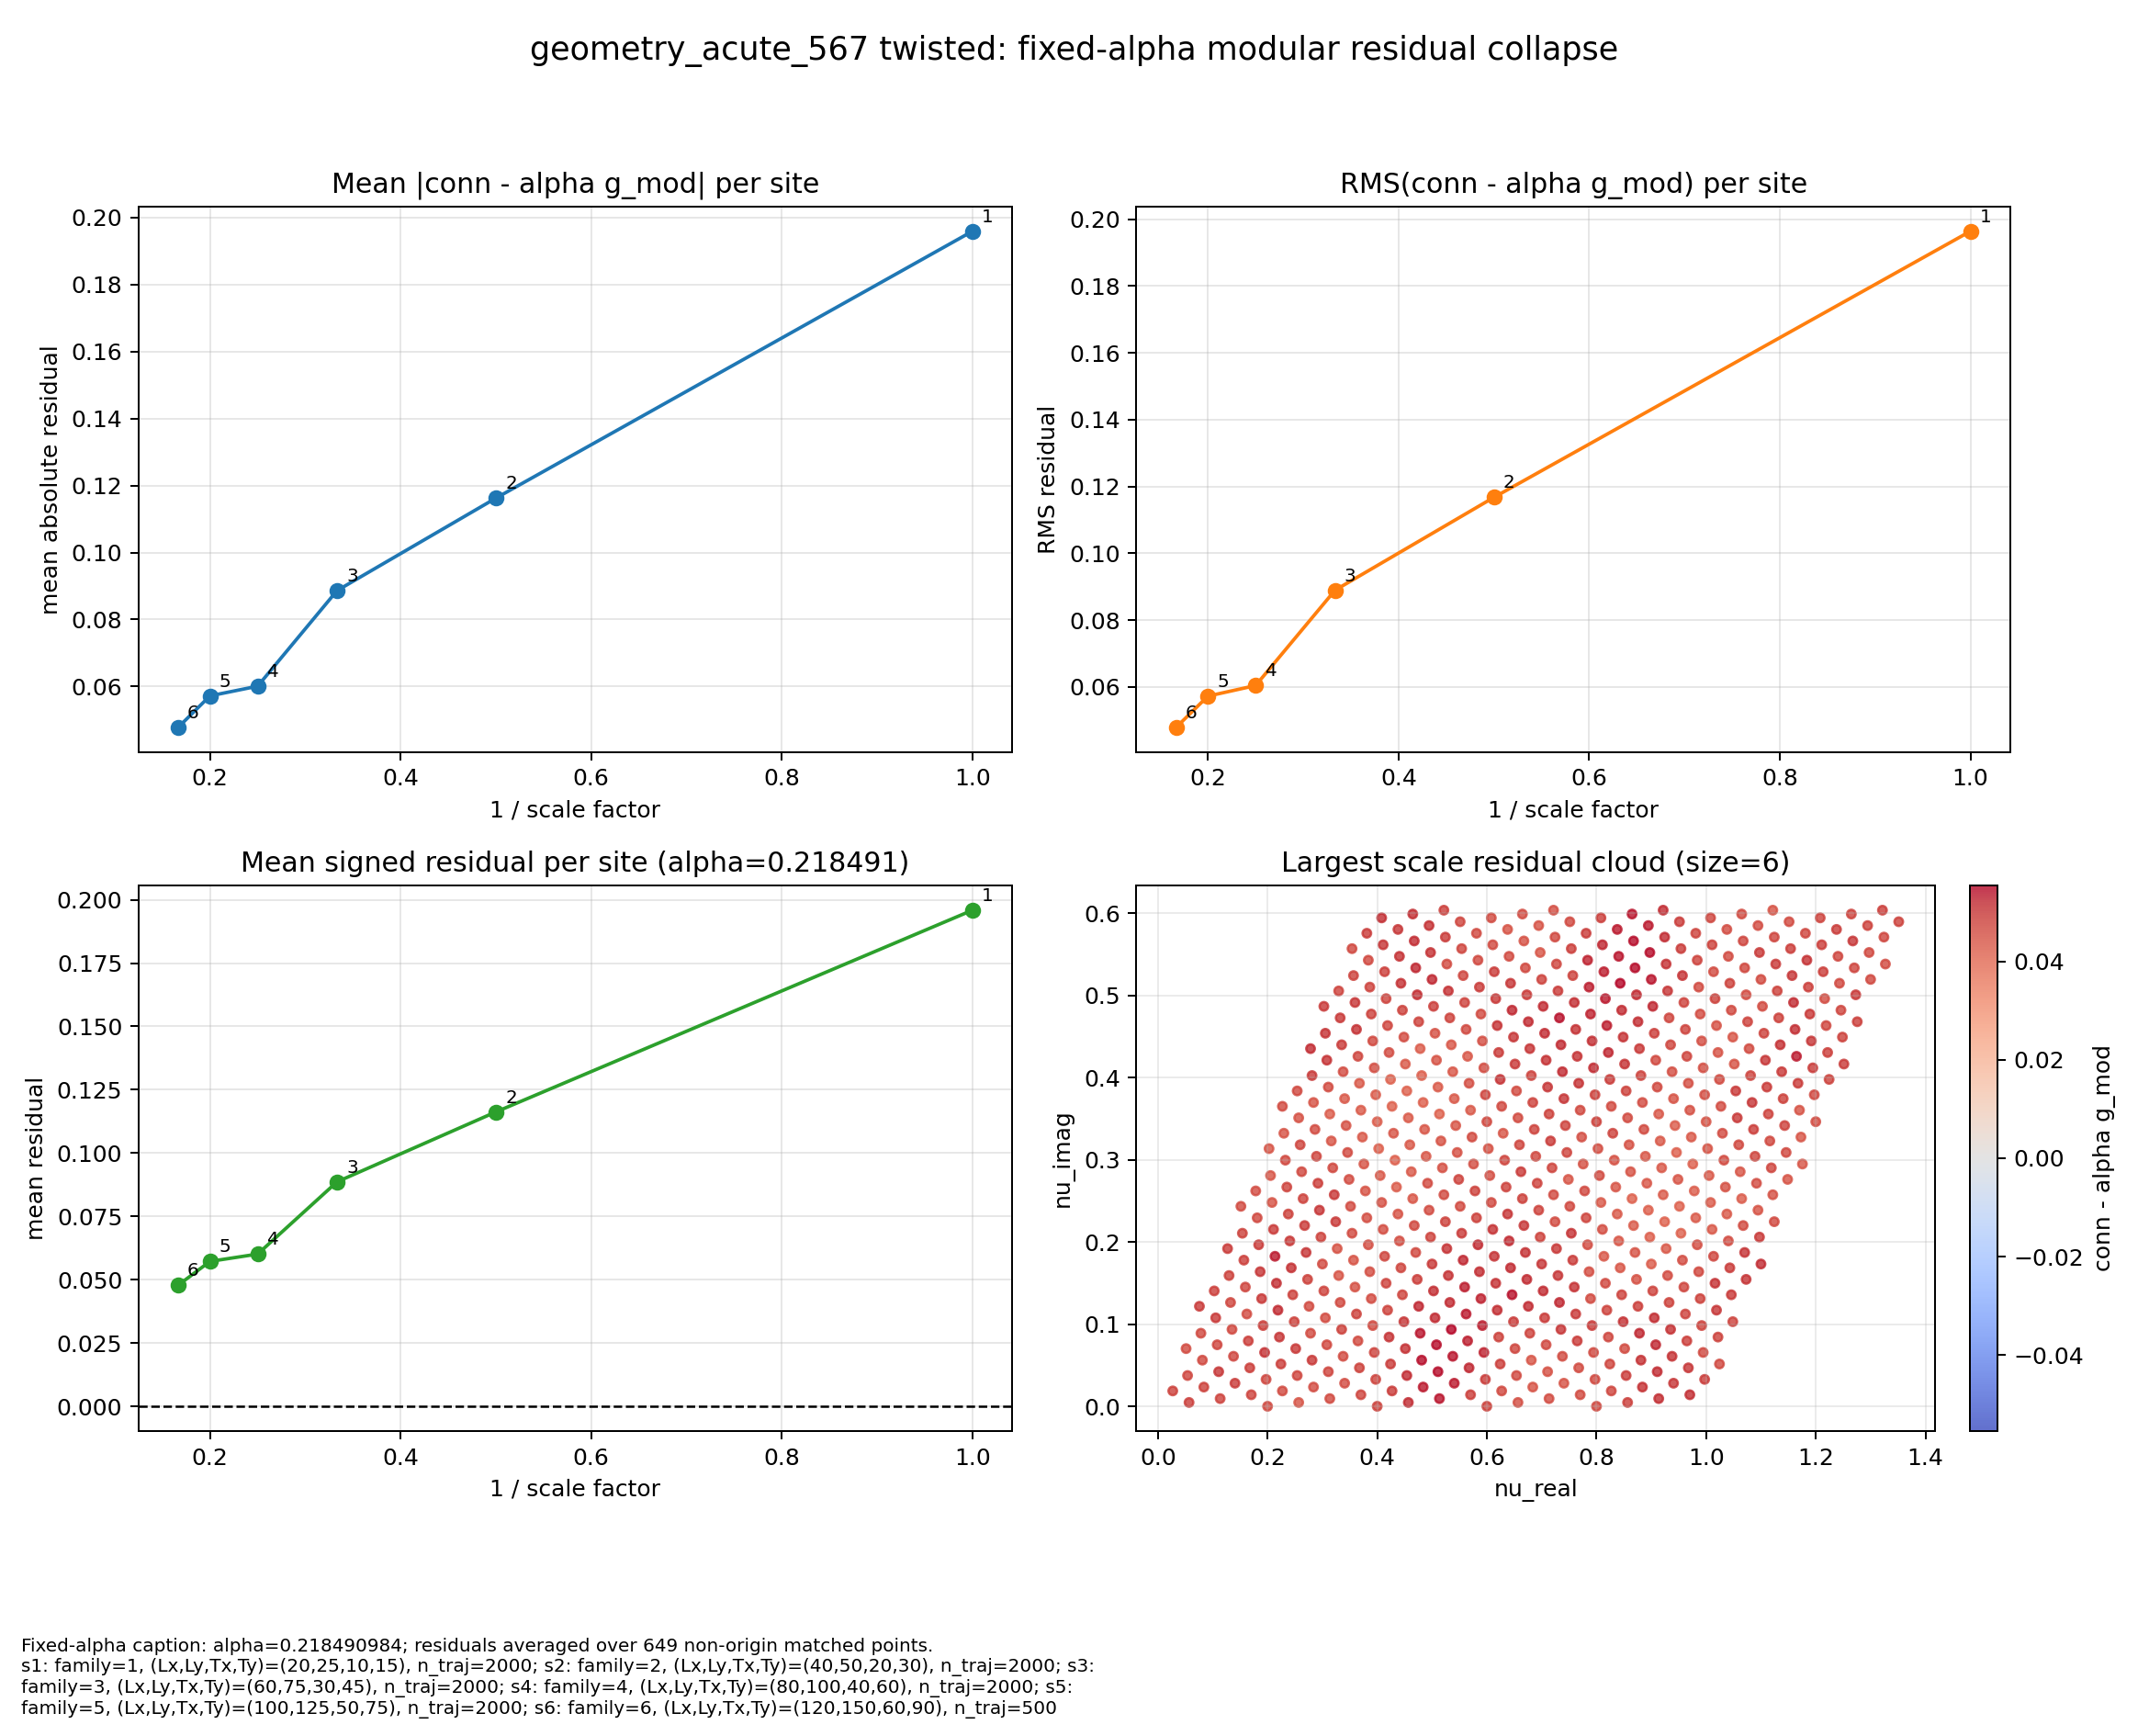

The file beside this chart, header and first rows:
scale	family_size	n_points	Lx	Ly	Tx	Ty	n_traj	production_wall_seconds	mean_residual	mean_abs_residual_per_site	rms_residual	max_abs_residual	alpha_fixed
1	1	649	20	25	10	15	2000	1.276	0.1959	0.1959	0.1964	0.2839	0.2185
2	2	649	40	50	20	30	2000	5.071	0.1162	0.1162	0.1167	0.176	0.2185
3	3	649	60	75	30	45	2000	15.32	0.08864	0.08864	0.08894	0.1248	0.2185
4	4	649	80	100	40	60	2000	40.19	0.0601	0.0601	0.06041	0.08843	0.2185
5	5	649	100	125	50	75	2000	92.61	0.05721	0.05721	0.05724	0.0664	0.2185
6	6	649	120	150	60	90	500	62.43	0.04784	0.04784	0.04791	0.0554	0.2185
